The GitHub repository SunnyLeenawat/TESA_TopGunRally2026 contains a labelled image folder "images" with 7 categories: black bean, broken bean, good bean, husk, immature bean, parchment bean, shell. Examples follow, each with its label.

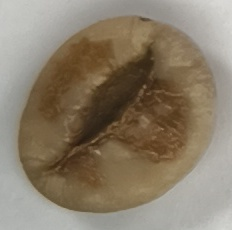
Label: immature bean

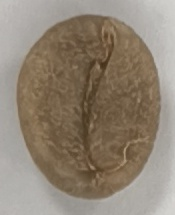
Label: good bean

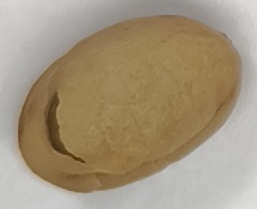
Label: parchment bean

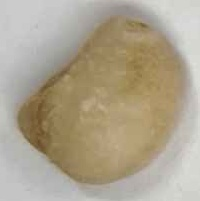
Label: broken bean

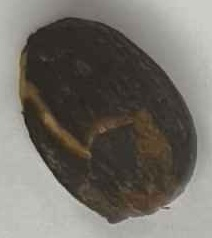
Label: husk

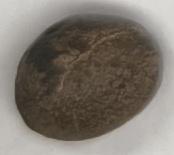
Label: black bean
